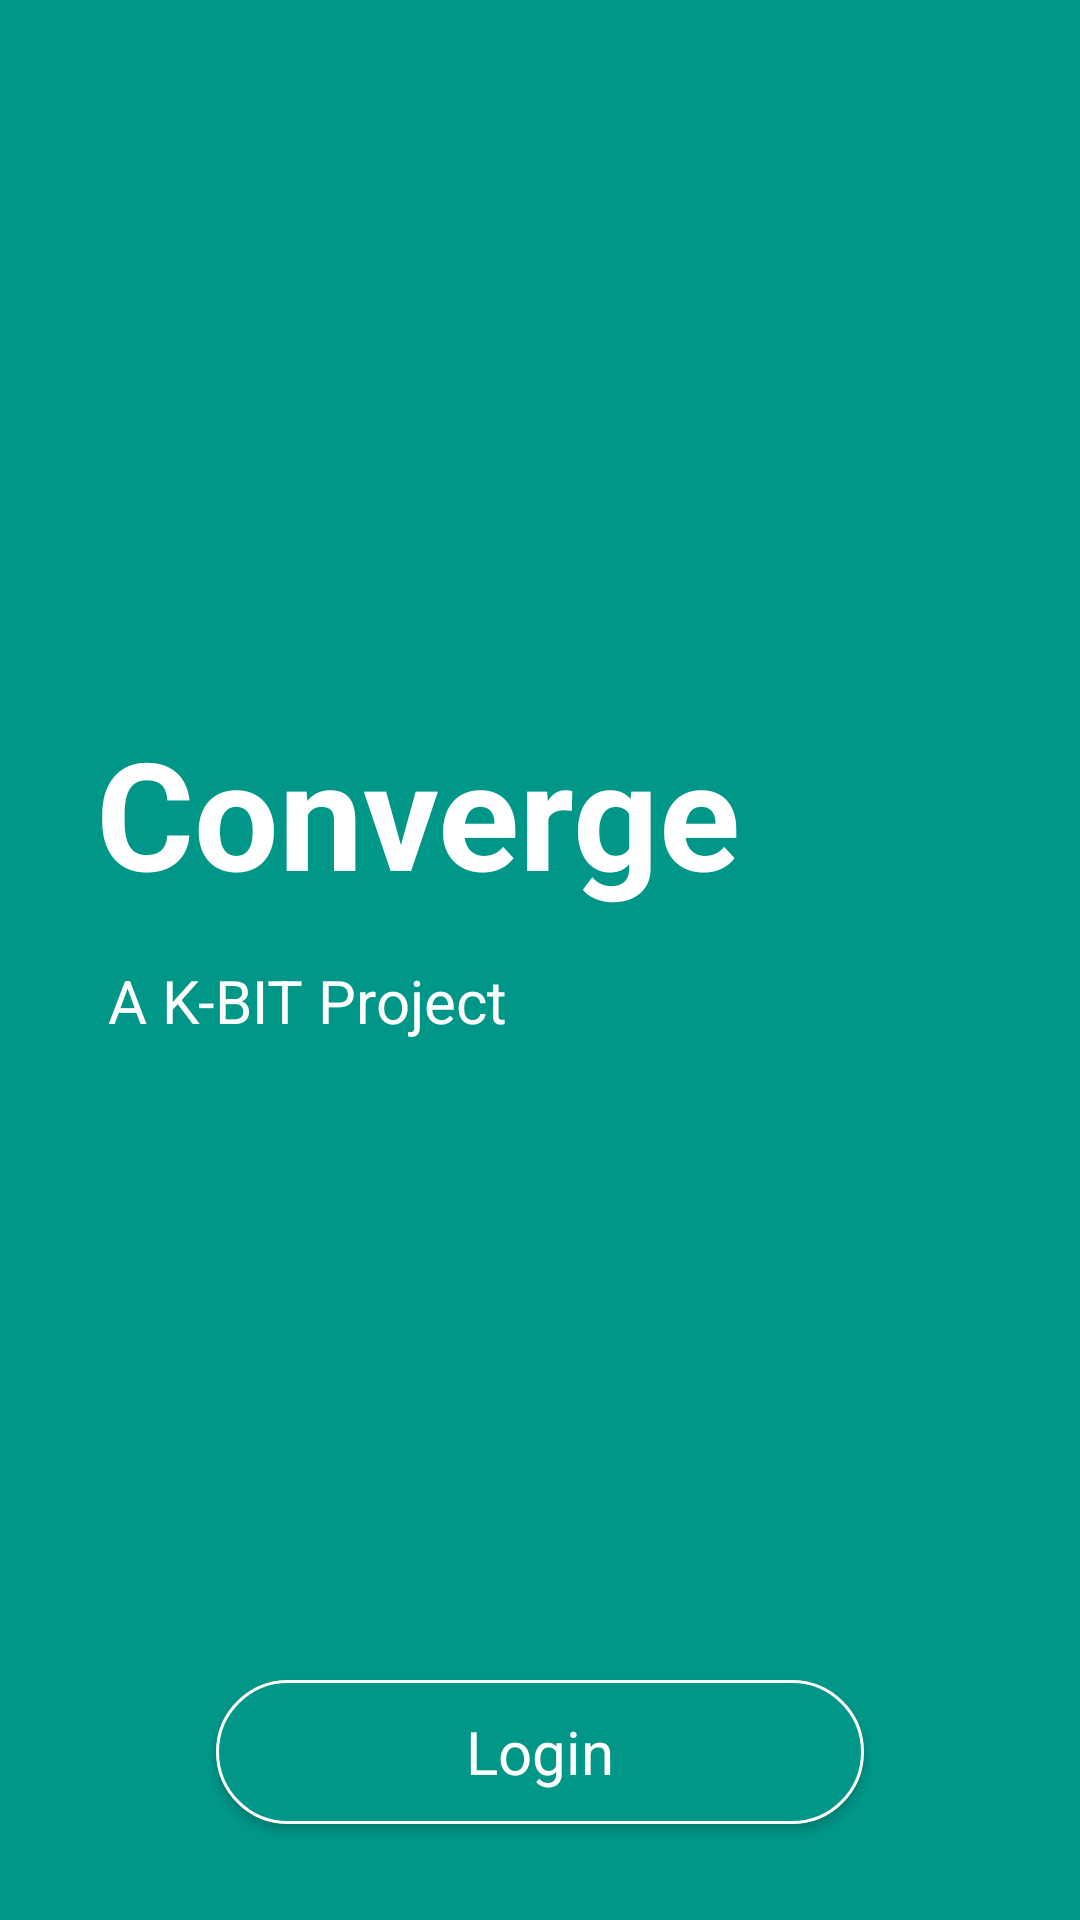

Here is an Android app screen rendered from its layout file. Give the layout XML and the strings, colors and styles it references.
<!-- AndroidManifest.xml: activity theme Theme.AppCompat.Light.NoActionBar.FullScreen -->
<!-- res/layout/activity_launchscreen.xml -->
<FrameLayout xmlns:android="http://schemas.android.com/apk/res/android"
    xmlns:tools="http://schemas.android.com/tools"
    android:layout_width="match_parent"
    android:layout_height="match_parent"
    android:background="@color/colorPrimary"
    tools:context="com.example.brian.projectkitten.LaunchscreenActivity">

    
    <LinearLayout
        android:layout_width="match_parent"
        android:layout_height="match_parent"
        android:orientation="vertical"
        android:paddingLeft="32dp"
        android:paddingRight="32dp">

        <TextView
            android:id="@+id/title"
            android:layout_width="match_parent"
            android:layout_height="0dp"
            android:layout_weight="1"
            android:gravity="bottom|left"
            android:keepScreenOn="true"
            android:paddingBottom="16dp"
            android:text="Converge"
            android:textColor="@color/textLight"
            android:textSize="50sp"
            android:textStyle="bold"></TextView>

        <TextView
            android:id="@+id/developedby"
            android:layout_width="match_parent"
            android:layout_height="0dp"
            android:layout_alignParentLeft="true"
            android:layout_alignParentStart="true"
            android:layout_alignParentTop="true"
            android:layout_marginLeft="4dp"
            android:layout_weight="1"
            android:gravity="left"
            android:keepScreenOn="true"
            android:text="A K-BIT Project"
            android:textColor="@color/textLight"
            android:textSize="20sp" />

    </LinearLayout>

    <Button
        android:id="@+id/button_login"
        android:layout_width="match_parent"
        android:layout_height="wrap_content"
        android:layout_gravity="bottom|center_horizontal"
        android:layout_marginBottom="32dp"
        android:layout_marginLeft="72dp"
        android:layout_marginRight="72dp"
        android:layout_weight="1"
        android:background="@drawable/back_rect"
        android:drawable="@android:color/black"
        android:state_pressed="true"
        android:text="Login"
        android:textAppearance="@style/TextAppearance.AppCompat"
        android:textColor="@color/textLight"
        android:textSize="20sp" />

</FrameLayout>
<!-- resources referenced by this layout -->
<resources>
  <color name="colorPrimary">#009688</color>
  <color name="textLight">#FFFFFF</color>
  <!-- drawable back_rect (drawable) -->
  <?xml version="1.0" encoding="utf-8"?>
  
  <shape xmlns:android="http://schemas.android.com/apk/res/android" android:shape="rectangle" >
      <solid android:color="@color/colorPrimary" />
      <corners android:radius="2000dp" />
      <stroke android:width="1dip" android:color="#ffffff"/>
  </shape>
  <style name="Theme.AppCompat.Light.NoActionBar.FullScreen" parent="@style/Theme.AppCompat.Light.NoActionBar">
          <item name="windowNoTitle">true</item>
          <item name="windowActionBar">false</item>
          <item name="android:windowFullscreen">true</item>
          <item name="android:windowContentOverlay">@null</item>
      </style>
</resources>
